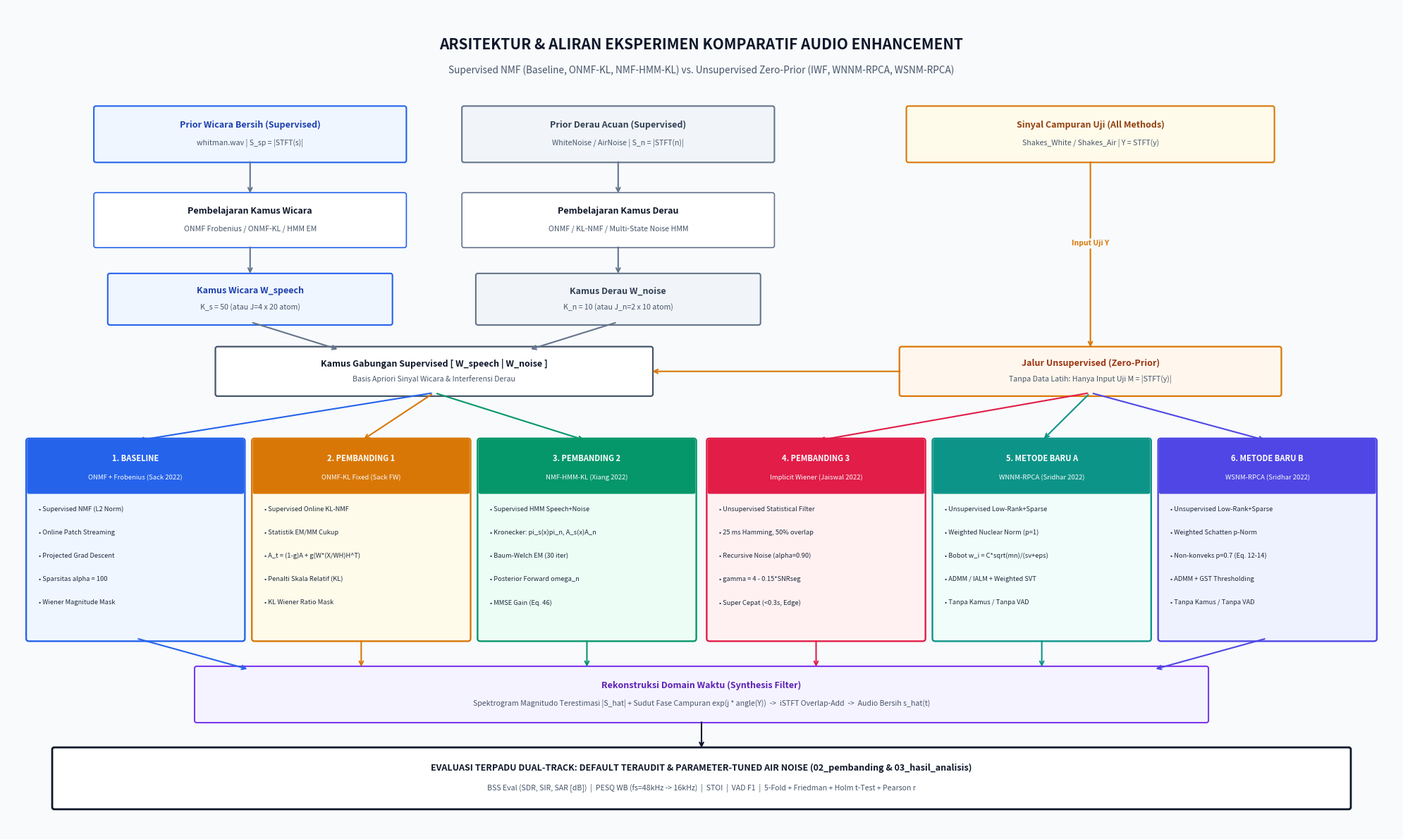

Reproduce this figure in Python. (Note: this script raises an exception after producing the figure.)
import matplotlib.pyplot as plt
import matplotlib.patches as patches


def create_architecture_diagram(output_path="Audio-Enhancement-via-ONMF/pembanding/architecture_flowchart.png"):
    fig = plt.figure(figsize=(20, 12), dpi=200)
    ax = fig.add_subplot(111)
    ax.set_xlim(0, 20)
    ax.set_ylim(0, 12)
    ax.axis('off')

    c_bg = "#F8FAFC"
    c_title = "#0F172A"
    c_blue_border, c_blue_fill = "#2563EB", "#EFF6FF"
    c_amber_border, c_amber_fill = "#D97706", "#FFFBEB"
    c_green_border, c_green_fill = "#059669", "#ECFDF5"
    c_rose_border, c_rose_fill = "#E11D48", "#FFF1F2"
    c_teal_border, c_teal_fill = "#0D9488", "#F0FDFA"
    c_indigo_border, c_indigo_fill = "#4F46E5", "#EEF2FF"
    c_purple_border, c_purple_fill = "#7C3AED", "#F5F3FF"
    c_gray_border, c_gray_fill = "#64748B", "#F1F5F9"

    fig.patch.set_facecolor(c_bg)
    ax.set_facecolor(c_bg)

    ax.text(10, 11.45, "ARSITEKTUR & ALIRAN EKSPERIMEN KOMPARATIF AUDIO ENHANCEMENT",
            ha="center", va="center", fontsize=15, fontweight="bold", color=c_title)
    ax.text(10, 11.08,
            "Supervised NMF (Baseline, ONMF-KL, NMF-HMM-KL) vs. Unsupervised Zero-Prior (IWF, WNNM-RPCA, WSNM-RPCA)",
            ha="center", va="center", fontsize=9.8, fontstyle="italic", color="#475569")

    def draw_box(x, y, w, h, title, subtitle="", fill_color="#FFFFFF", edge_color="#CBD5E1", title_color="#0F172A", corner=0.03, lw=1.5):
        box = patches.FancyBboxPatch((x - w/2, y - h/2), w, h,
                                     boxstyle=f"round,pad=0.05,rounding_size={corner}",
                                     facecolor=fill_color, edgecolor=edge_color, linewidth=lw, zorder=2)
        ax.add_patch(box)
        if subtitle:
            ax.text(x, y + h*0.18, title, ha="center", va="center", fontsize=9.0, fontweight="bold", color=title_color, zorder=3)
            ax.text(x, y - h*0.18, subtitle, ha="center", va="center", fontsize=7.6, color="#475569", zorder=3)
        else:
            ax.text(x, y, title, ha="center", va="center", fontsize=9.0, fontweight="bold", color=title_color, zorder=3)
        return box

    def draw_arrow(x1, y1, x2, y2, label="", color="#64748B", style="->", lw=1.5):
        ax.annotate("", xy=(x2, y2), xytext=(x1, y1),
                    arrowprops=dict(arrowstyle=style, color=color, lw=lw, shrinkA=3, shrinkB=3), zorder=4)
        if label:
            mx, my = (x1 + x2)/2, (y1 + y2)/2
            ax.text(mx, my + 0.16, label, ha="center", va="center", fontsize=7.5, fontweight="bold", color=color,
                    bbox=dict(boxstyle="round,pad=0.2", facecolor=c_bg, edgecolor="none"), zorder=5)

    # 1. Inputs
    draw_box(3.5, 10.15, 4.4, 0.72, "Prior Wicara Bersih (Supervised)", "whitman.wav | S_sp = |STFT(s)|", fill_color=c_blue_fill, edge_color=c_blue_border, title_color="#1E40AF")
    draw_box(8.8, 10.15, 4.4, 0.72, "Prior Derau Acuan (Supervised)", "WhiteNoise / AirNoise | S_n = |STFT(n)|", fill_color=c_gray_fill, edge_color=c_gray_border, title_color="#334155")
    draw_box(15.6, 10.15, 5.2, 0.72, "Sinyal Campuran Uji (All Methods)", "Shakes_White / Shakes_Air | Y = STFT(y)", fill_color=c_amber_fill, edge_color=c_amber_border, title_color="#92400E")

    # 2. Dict Learning (for Supervised methods)
    draw_box(3.5, 8.9, 4.4, 0.70, "Pembelajaran Kamus Wicara", "ONMF Frobenius / ONMF-KL / HMM EM", fill_color="#FFFFFF", edge_color=c_blue_border, lw=1.2)
    draw_box(8.8, 8.9, 4.4, 0.70, "Pembelajaran Kamus Derau", "ONMF / KL-NMF / Multi-State Noise HMM", fill_color="#FFFFFF", edge_color=c_gray_border, lw=1.2)
    draw_arrow(3.5, 9.79, 3.5, 9.25)
    draw_arrow(8.8, 9.79, 8.8, 9.25)

    # 3. Dictionaries
    draw_box(3.5, 7.75, 4.0, 0.65, "Kamus Wicara W_speech", "K_s = 50 (atau J=4 x 20 atom)", fill_color=c_blue_fill, edge_color=c_blue_border, title_color="#1E40AF")
    draw_box(8.8, 7.75, 4.0, 0.65, "Kamus Derau W_noise", "K_n = 10 (atau J_n=2 x 10 atom)", fill_color=c_gray_fill, edge_color=c_gray_border, title_color="#334155")
    draw_arrow(3.5, 8.55, 3.5, 8.08)
    draw_arrow(8.8, 8.55, 8.8, 8.08)

    # 4. Combined Dict + Zero-prior split
    draw_box(6.15, 6.70, 6.2, 0.62, "Kamus Gabungan Supervised [ W_speech | W_noise ]", "Basis Apriori Sinyal Wicara & Interferensi Derau", fill_color="#FFFFFF", edge_color="#475569", lw=1.6)
    draw_arrow(3.5, 7.42, 4.8, 7.01)
    draw_arrow(8.8, 7.42, 7.5, 7.01)

    draw_box(15.6, 6.70, 5.4, 0.62, "Jalur Unsupervised (Zero-Prior)", "Tanpa Data Latih: Hanya Input Uji M = |STFT(y)|", fill_color="#FFF7ED", edge_color=c_amber_border, title_color="#9A3412", lw=1.6)
    draw_arrow(15.6, 9.79, 15.6, 7.01, label="Input Uji Y", color=c_amber_border)
    draw_arrow(12.9, 6.70, 9.25, 6.70, color=c_amber_border)

    def draw_method_card(x, y, w, h, title, subtitle, bullets, fill_color, border_color):
        card = patches.FancyBboxPatch((x - w/2, y - h/2), w, h,
                                      boxstyle="round,pad=0.05,rounding_size=0.04",
                                      facecolor=fill_color, edgecolor=border_color, linewidth=1.7, zorder=2)
        ax.add_patch(card)
        hb = patches.FancyBboxPatch((x - w/2, y + h/2 - 0.72), w, 0.72,
                                    boxstyle="round,pad=0.03,rounding_size=0.02",
                                    facecolor=border_color, edgecolor=border_color, zorder=3)
        ax.add_patch(hb)
        ax.text(x, y + h/2 - 0.24, title, ha="center", va="center", fontsize=8.0, fontweight="bold", color="#FFFFFF", zorder=4)
        ax.text(x, y + h/2 - 0.52, subtitle, ha="center", va="center", fontsize=6.8, fontstyle="italic", color="#F8FAFC", zorder=4)
        sy = y + h/2 - 0.98
        for b in bullets:
            ax.text(x - w/2 + 0.13, sy, b, ha="left", va="center", fontsize=6.7, color="#1E293B", zorder=4)
            sy -= 0.34

    card_w = 3.05
    card_h = 2.85
    card_y = 4.25
    xs = [1.85, 5.10, 8.35, 11.65, 14.90, 18.15]

    draw_method_card(xs[0], card_y, card_w, card_h,
                     "1. BASELINE", "ONMF + Frobenius (Sack 2022)",
                     ["• Supervised NMF (L2 Norm)",
                      "• Online Patch Streaming",
                      "• Projected Grad Descent",
                      "• Sparsitas alpha = 100",
                      "• Wiener Magnitude Mask"],
                     c_blue_fill, c_blue_border)

    draw_method_card(xs[1], card_y, card_w, card_h,
                     "2. PEMBANDING 1", "ONMF-KL Fixed (Sack FW)",
                     ["• Supervised Online KL-NMF",
                      "• Statistik EM/MM Cukup",
                      "• A_t = (1-g)A + g(W*(X/WH)H^T)",
                      "• Penalti Skala Relatif (KL)",
                      "• KL Wiener Ratio Mask"],
                     c_amber_fill, c_amber_border)

    draw_method_card(xs[2], card_y, card_w, card_h,
                     "3. PEMBANDING 2", "NMF-HMM-KL (Xiang 2022)",
                     ["• Supervised HMM Speech+Noise",
                      "• Kronecker: pi_s(x)pi_n, A_s(x)A_n",
                      "• Baum-Welch EM (30 iter)",
                      "• Posterior Forward omega_n",
                      "• MMSE Gain (Eq. 46)"],
                     c_green_fill, c_green_border)

    draw_method_card(xs[3], card_y, card_w, card_h,
                     "4. PEMBANDING 3", "Implicit Wiener (Jaiswal 2022)",
                     ["• Unsupervised Statistical Filter",
                      "• 25 ms Hamming, 50% overlap",
                      "• Recursive Noise (alpha=0.90)",
                      "• gamma = 4 - 0.15*SNRseg",
                      "• Super Cepat (<0.3s, Edge)"],
                     c_rose_fill, c_rose_border)

    draw_method_card(xs[4], card_y, card_w, card_h,
                     "5. METODE BARU A", "WNNM-RPCA (Sridhar 2022)",
                     ["• Unsupervised Low-Rank+Sparse",
                      "• Weighted Nuclear Norm (p=1)",
                      "• Bobot w_i = C*sqrt(mn)/(sv+eps)",
                      "• ADMM / IALM + Weighted SVT",
                      "• Tanpa Kamus / Tanpa VAD"],
                     c_teal_fill, c_teal_border)

    draw_method_card(xs[5], card_y, card_w, card_h,
                     "6. METODE BARU B", "WSNM-RPCA (Sridhar 2022)",
                     ["• Unsupervised Low-Rank+Sparse",
                      "• Weighted Schatten p-Norm",
                      "• Non-konveks p=0.7 (Eq. 12-14)",
                      "• ADMM + GST Thresholding",
                      "• Tanpa Kamus / Tanpa VAD"],
                     c_indigo_fill, c_indigo_border)

    # Arrows from Supervised & Unsupervised dispatchers
    for x_s, col in zip(xs[:3], [c_blue_border, c_amber_border, c_green_border]):
        draw_arrow(6.15, 6.39, x_s, 5.69, color=col)
    for x_u, col in zip(xs[3:], [c_rose_border, c_teal_border, c_indigo_border]):
        draw_arrow(15.6, 6.39, x_u, 5.69, color=col)

    # 6. Synthesis
    draw_box(10.0, 2.0, 14.5, 0.72,
             "Rekonstruksi Domain Waktu (Synthesis Filter)",
             "Spektrogram Magnitudo Terestimasi |S_hat| + Sudut Fase Campuran exp(j * angle(Y))  ->  iSTFT Overlap-Add  ->  Audio Bersih s_hat(t)",
             fill_color=c_purple_fill, edge_color=c_purple_border, title_color="#5B21B6", corner=0.03)

    for x_c, col in zip(xs, [c_blue_border, c_amber_border, c_green_border, c_rose_border, c_teal_border, c_indigo_border]):
        draw_arrow(x_c, 2.82, max(3.5, min(16.5, x_c)), 2.36, color=col)

    # 7. Evaluation
    draw_box(10.0, 0.78, 18.6, 0.80,
             "EVALUASI TERPADU DUAL-TRACK: DEFAULT TERAUDIT & PARAMETER-TUNED AIR NOISE (02_pembanding & 03_hasil_analisis)",
             "BSS Eval (SDR, SIR, SAR [dB])  |  PESQ WB (fs=48kHz -> 16kHz)  |  STOI  |  VAD F1  |  5-Fold + Friedman + Holm t-Test + Pearson r",
             fill_color="#FFFFFF", edge_color="#0F172A", title_color="#0F172A", corner=0.03, lw=2.0)
    draw_arrow(10.0, 1.64, 10.0, 1.18, color="#0F172A")

    plt.tight_layout()
    plt.savefig(output_path, dpi=200, bbox_inches="tight")
    if "Audio-Enhancement-via-ONMF" not in output_path:
        plt.savefig(f"Audio-Enhancement-via-ONMF/{output_path}", dpi=200, bbox_inches="tight")
    plt.close()
    print("[OK] Architecture diagram successfully saved to:", output_path)


if __name__ == "__main__":
    create_architecture_diagram()
